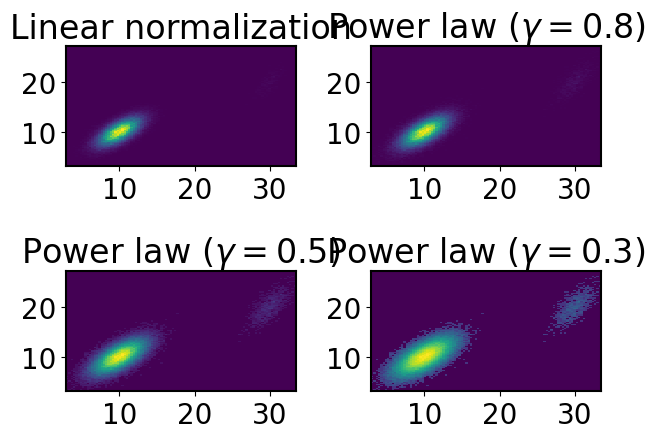

Generate this figure with matplotlib:
import matplotlib.pyplot as plt
import matplotlib.colors as mcolors
import numpy as np
from numpy.random import multivariate_normal

#変更部分

plt.rcParams['font.family'] = 'Times New Roman' #全体のフォントを設定
plt.rcParams['font.size'] = 20 #フォントサイズを設定
plt.rcParams['axes.linewidth'] = 1.5 #軸の太さを設定。目盛りは変わらない


data = np.vstack([
    multivariate_normal([10, 10], [[3, 2], [2, 3]], size=100000),
    multivariate_normal([30, 20], [[2, 3], [1, 3]], size=1000)
])

gammas = [0.8, 0.5, 0.3]

fig, axes = plt.subplots(nrows=2, ncols=2)

axes[0, 0].set_title('Linear normalization')
axes[0, 0].hist2d(data[:, 0], data[:, 1], bins=100)

for ax, gamma in zip(axes.flat[1:], gammas):
    ax.set_title('Power law $(\gamma=%1.1f)$' % gamma)
    ax.hist2d(data[:, 0], data[:, 1],
              bins=100, norm=mcolors.PowerNorm(gamma))


fig.tight_layout()

plt.show()
